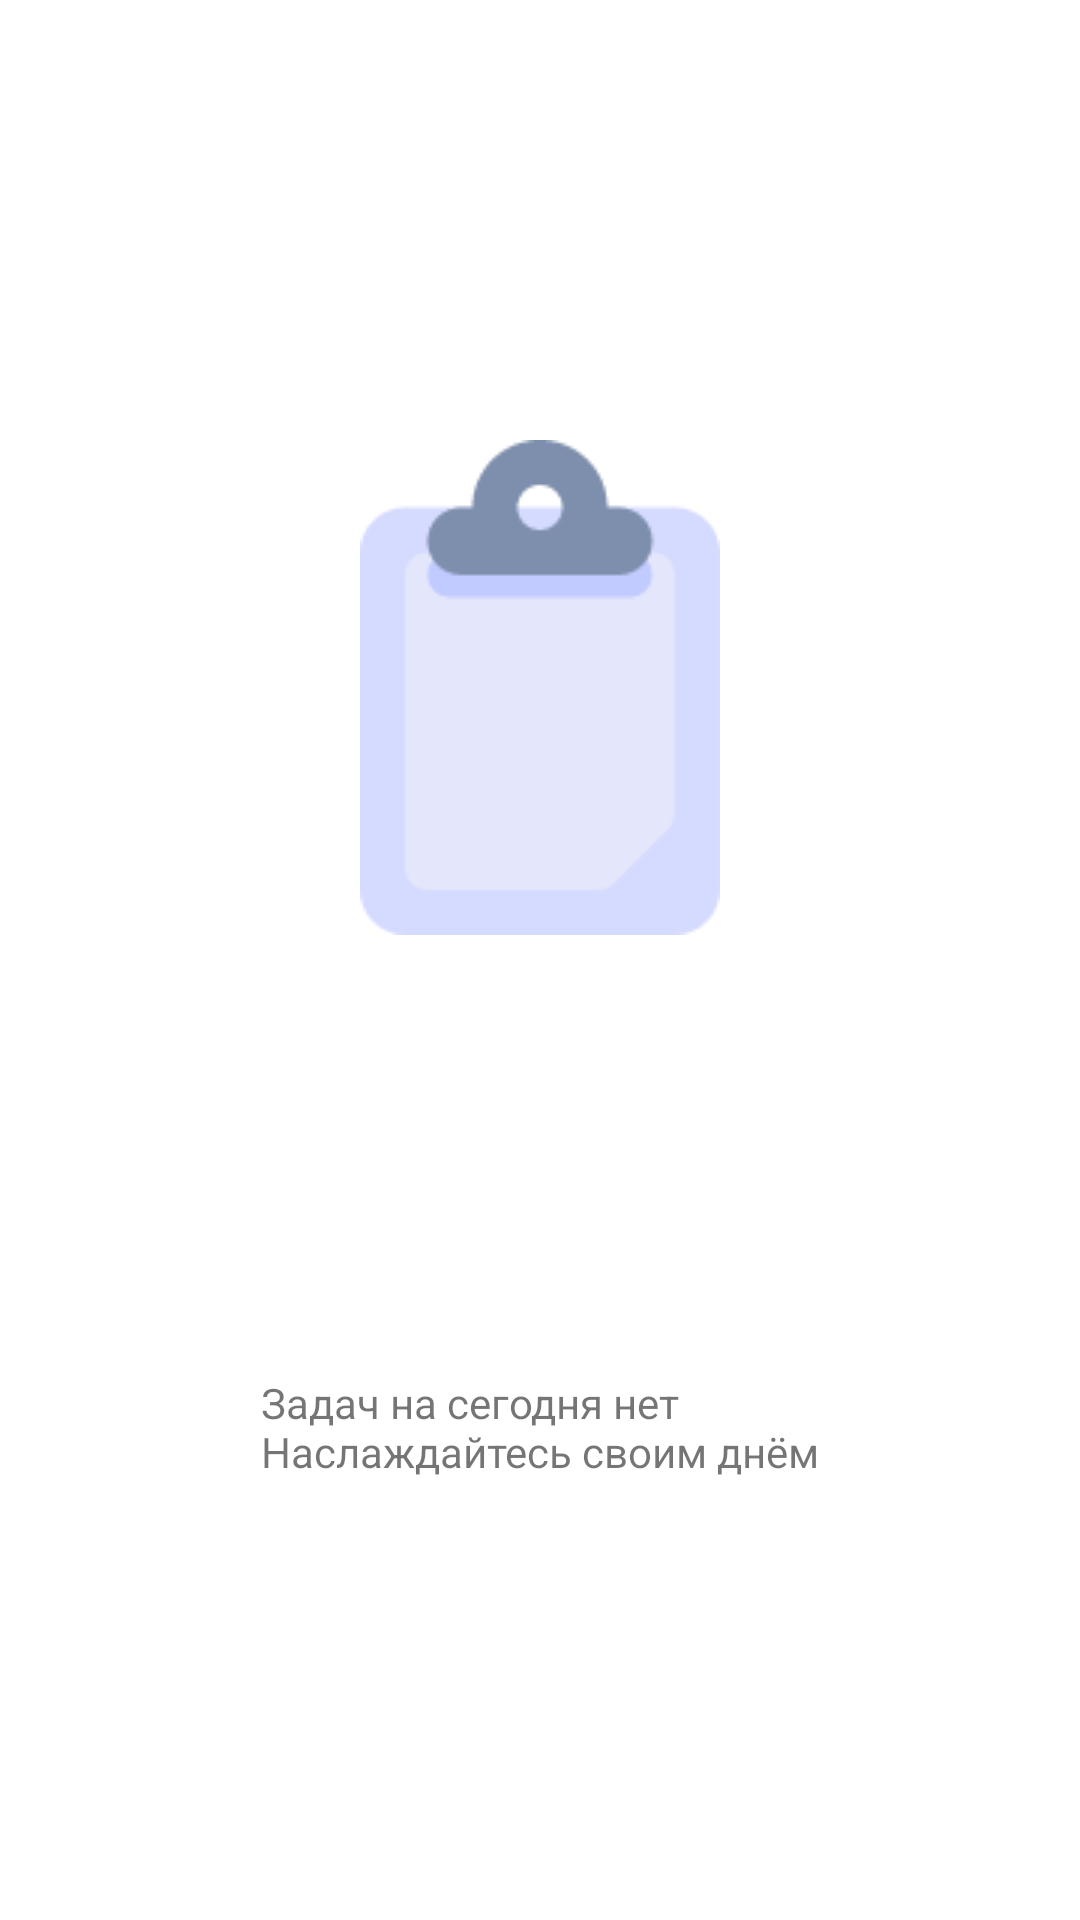

Reconstruct the res/layout file that produces this screen, plus the resources it refers to.
<!-- AndroidManifest.xml: application theme Theme.BestTodo -->
<!-- res/layout/fragment_second.xml -->
<?xml version="1.0" encoding="utf-8"?>
<androidx.constraintlayout.widget.ConstraintLayout xmlns:android="http://schemas.android.com/apk/res/android"
    xmlns:app="http://schemas.android.com/apk/res-auto"
    xmlns:tools="http://schemas.android.com/tools"
    android:layout_width="match_parent"
    android:layout_height="match_parent"
    tools:context=".SecondFragment">

    <ImageView
        android:id="@+id/textview_second"
        android:layout_width="wrap_content"
        android:layout_height="wrap_content"
        android:src="@drawable/empty_placeholder"
        app:layout_constraintBottom_toTopOf="@id/button_second"
        app:layout_constraintEnd_toEndOf="parent"
        app:layout_constraintStart_toStartOf="parent"
        app:layout_constraintTop_toTopOf="parent" />

    <TextView
        android:id="@+id/button_second"
        android:layout_width="wrap_content"
        android:layout_height="wrap_content"
        android:text="@string/previous"
        app:layout_constraintBottom_toBottomOf="parent"
        app:layout_constraintEnd_toEndOf="parent"
        app:layout_constraintStart_toStartOf="parent"
        app:layout_constraintTop_toBottomOf="@id/textview_second" />
</androidx.constraintlayout.widget.ConstraintLayout>
<!-- resources referenced by this layout -->
<resources>
  <!-- drawable empty_placeholder: png bitmap (drawable, 3351 bytes) -->
  <string name="previous">Задач на сегодня нет\nНаслаждайтесь своим днём</string>
  <style name="Theme.BestTodo" parent="Theme.MaterialComponents.DayNight.DarkActionBar">
          
          <item name="colorPrimary">@color/purple_500</item>
          <item name="colorPrimaryVariant">@color/purple_700</item>
          <item name="colorOnPrimary">@color/white</item>
          
          <item name="colorSecondary">@color/teal_200</item>
          <item name="colorSecondaryVariant">@color/teal_700</item>
          <item name="colorOnSecondary">@color/light_background</item>
          
          <item name="android:statusBarColor" tools:targetApi="l">?attr/colorPrimaryVariant</item>
          
      </style>
  <color name="purple_500">#FF6200EE</color>
  <color name="purple_700">#FF3700B3</color>
  <color name="white">#FFFFFFFF</color>
  <color name="teal_200">#F857C3</color>
  <color name="teal_700">#E31AA0</color>
  <color name="light_background">#fafafa</color>
</resources>
